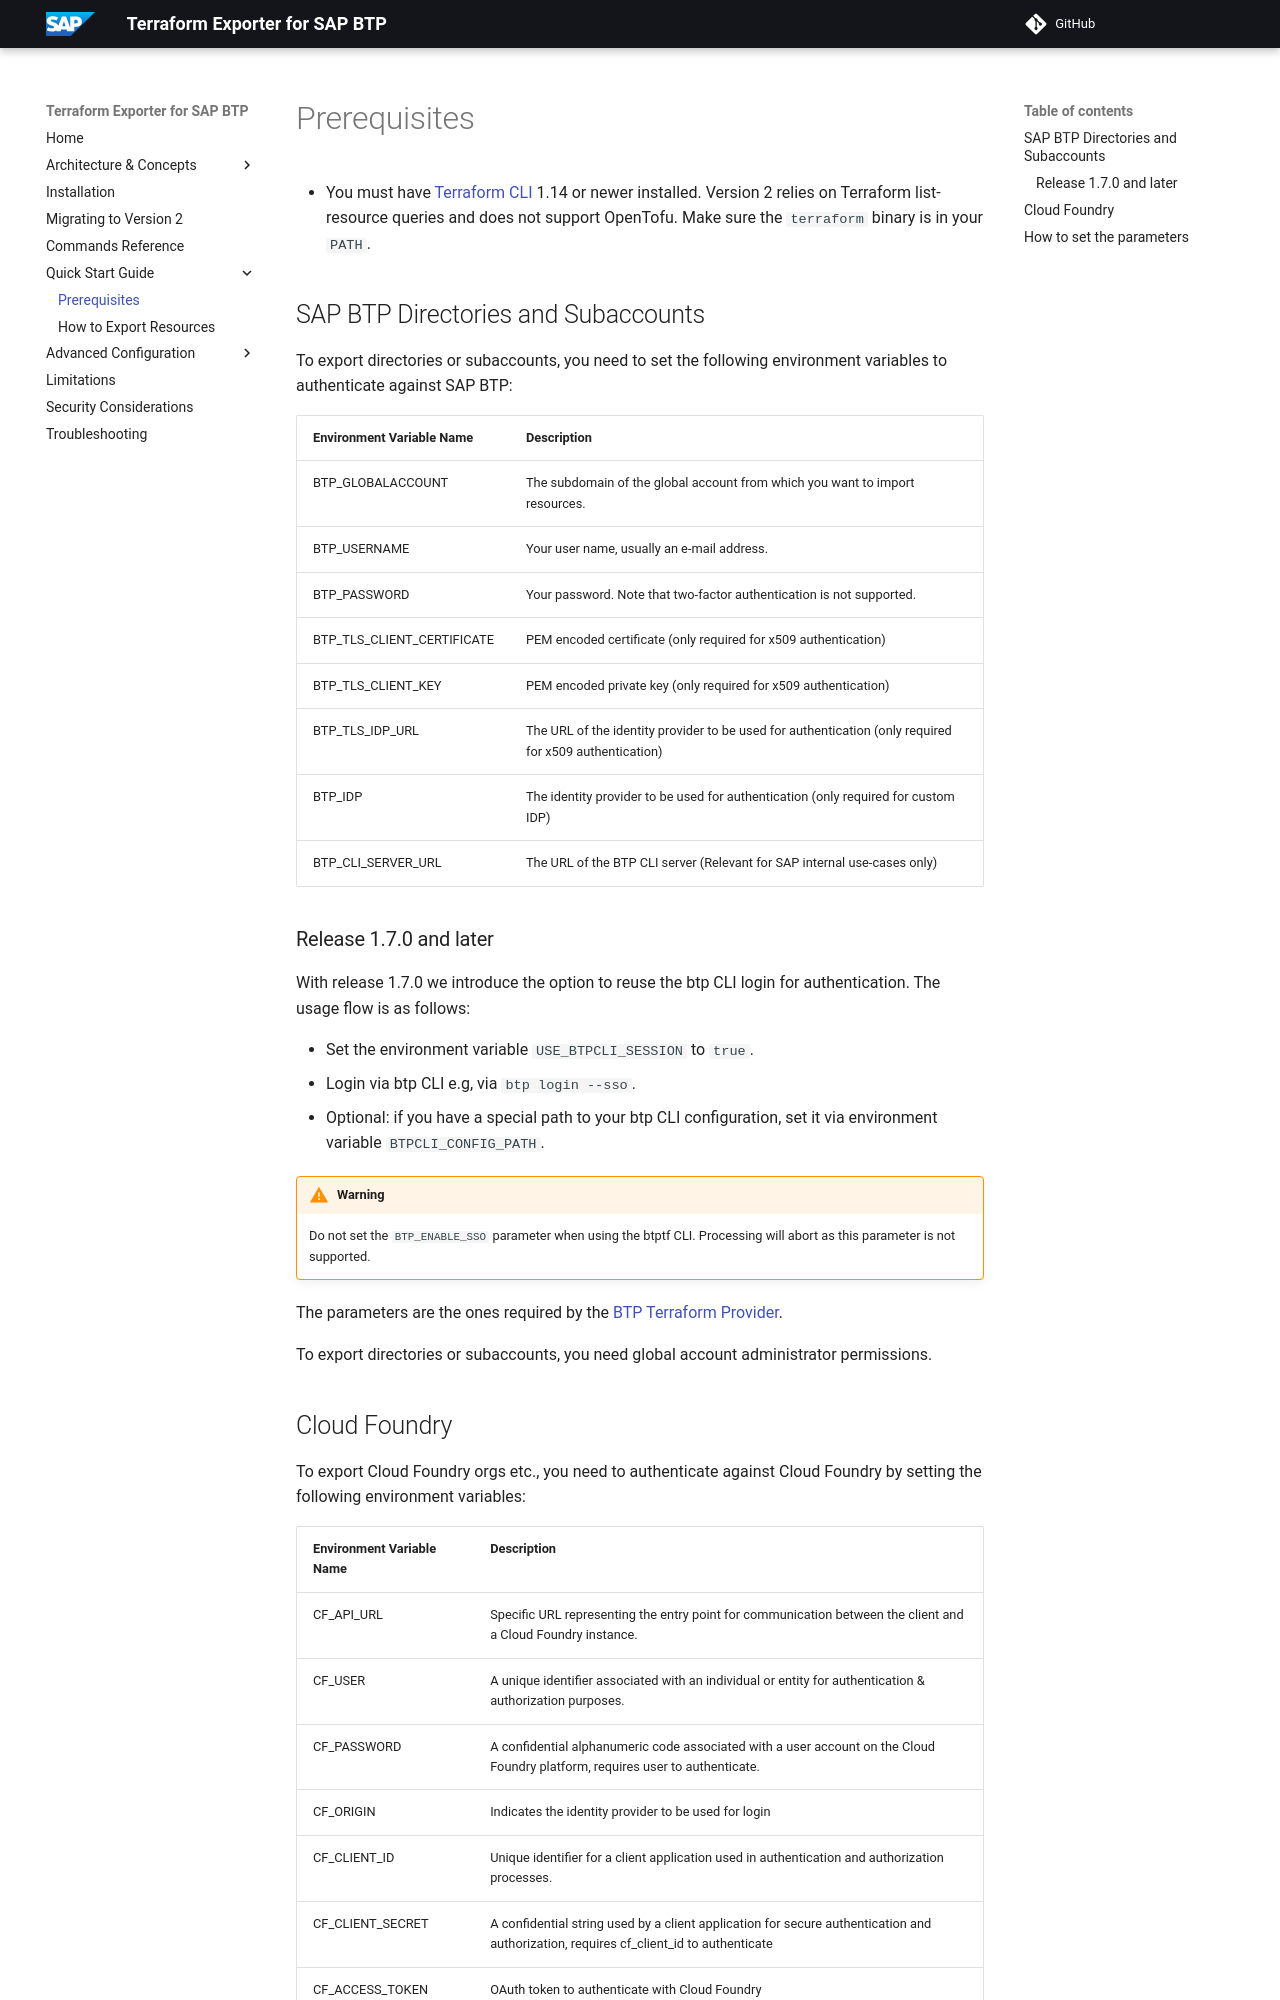

repository: SAP/terraform-exporter-btp · page: prerequisites/index.html · generator: mkdocs

# Prerequisites

- You must have [Terraform CLI](https://developer.hashicorp.com/terraform/install) 1.14 or newer installed. Version 2 relies on Terraform list-resource queries and does not support OpenTofu. Make sure the `terraform` binary is in your `PATH`.

## SAP BTP Directories and Subaccounts

To export directories or subaccounts, you need to set the following environment variables to authenticate against SAP BTP:

| Environment Variable Name  | Description |
| --- | --- |
| BTP_GLOBALACCOUNT | The subdomain of the global account from which you want to import resources. |
| BTP_USERNAME | Your user name, usually an e-mail address. |
| BTP_PASSWORD | Your password. Note that two-factor authentication is not supported.  |
| BTP_TLS_CLIENT_CERTIFICATE | PEM encoded certificate (only required for x509 authentication) |
| BTP_TLS_CLIENT_KEY | PEM encoded private key (only required for x509 authentication) |
| BTP_TLS_IDP_URL | The URL of the identity provider to be used for authentication (only required for x509 authentication) |
| BTP_IDP | The identity provider to be used for authentication (only required for custom IDP) |
| BTP_CLI_SERVER_URL | The URL of the BTP CLI server (Relevant for SAP internal use-cases only)  |

### Release 1.7.0 and later

With release 1.7.0 we introduce the option to reuse the btp CLI login for authentication. The usage flow is as follows:

- Set the environment variable `USE_BTPCLI_SESSION` to `true`.
- Login via btp CLI e.g, via `btp login --sso`.
- Optional: if you have a special path to your btp CLI configuration, set it via environment variable `BTPCLI_CONFIG_PATH`.

!!! Warning

    Do not set the `BTP_ENABLE_SSO` parameter when using the btptf CLI. Processing will abort as this parameter is not supported.

The parameters are the ones required by the [BTP Terraform Provider](https://registry.terraform.io/providers/SAP/btp/latest/docs).

To export directories or subaccounts, you need global account administrator permissions.
